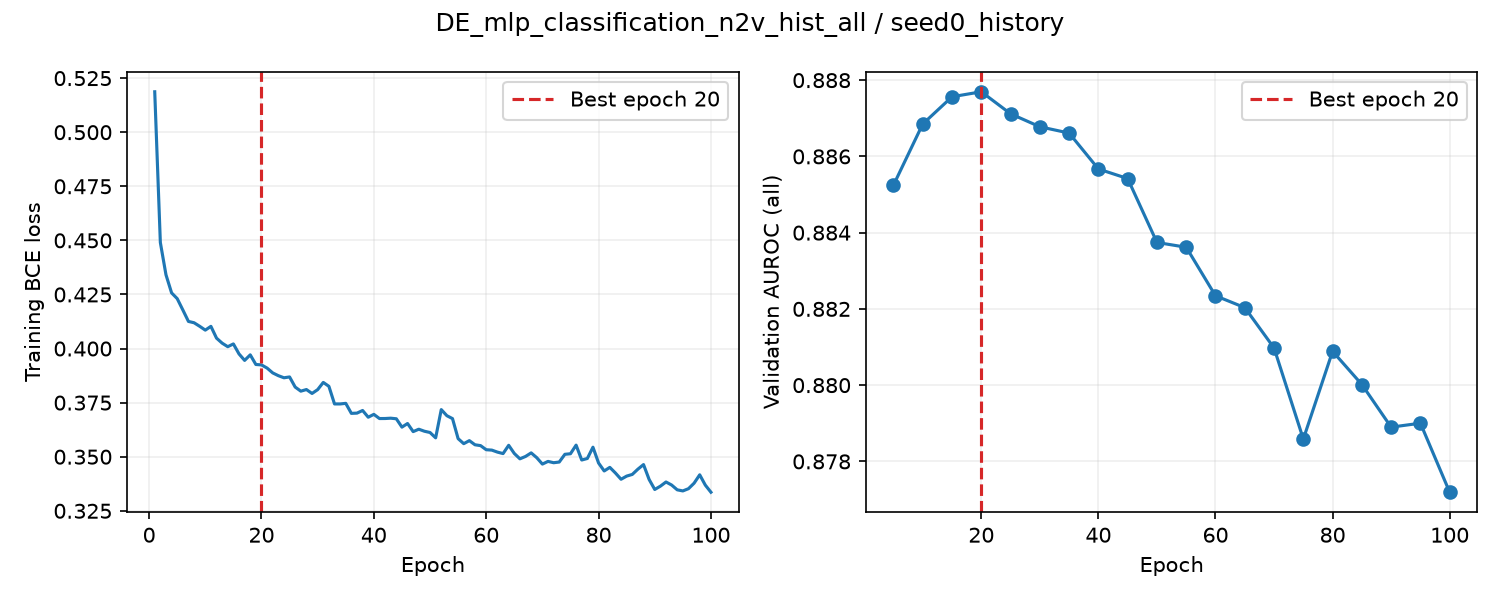

Source data for this figure (header and first rows):
epoch, train_loss, valid_auroc, valid_mae, epoch_seconds, elapsed_seconds, is_best, best_epoch
1, 0.5187, , , 1.02, 1.021, False, 0
2, 0.449, , , 0.8129, 2.214, False, 0
3, 0.4341, , , 0.7443, 2.962, False, 0
4, 0.4257, , , 0.7691, 3.736, False, 0
5, 0.4231, 0.8852, , 4.252, 7.99, True, 5
6, 0.4178, , , 0.7944, 8.91, False, 5
7, 0.4125, , , 0.776, 9.691, False, 5
8, 0.4119, , , 0.8098, 10.51, False, 5
9, 0.4103, , , 0.7433, 11.27, False, 5
10, 0.4085, 0.8869, , 4.197, 15.47, True, 10
11, 0.4103, , , 0.7639, 16.35, False, 10
12, 0.4048, , , 0.7286, 17.08, False, 10
13, 0.4025, , , 0.7902, 17.87, False, 10
14, 0.4009, , , 0.7621, 18.64, False, 10
15, 0.4021, 0.8876, , 4.163, 22.81, True, 15
16, 0.3975, , , 0.7766, 23.7, False, 15
17, 0.3945, , , 0.7712, 24.47, False, 15
18, 0.3971, , , 0.729, 25.21, False, 15
19, 0.3926, , , 0.7731, 25.98, False, 15
20, 0.3924, 0.8877, , 4.159, 30.15, True, 20
21, 0.391, , , 0.7634, 31.04, False, 20
22, 0.3887, , , 0.744, 31.79, False, 20
23, 0.3875, , , 0.7433, 32.54, False, 20
24, 0.3865, , , 0.7296, 33.27, False, 20
25, 0.3869, 0.8871, , 4.142, 37.42, False, 20
26, 0.3822, , , 0.8301, 38.36, False, 20
27, 0.3803, , , 0.7607, 39.12, False, 20
28, 0.381, , , 0.8173, 39.94, False, 20
29, 0.3792, , , 0.7692, 40.72, False, 20
30, 0.381, 0.8868, , 4.221, 44.94, False, 20
31, 0.3843, , , 0.7688, 45.81, False, 20
32, 0.3825, , , 0.7497, 46.57, False, 20
33, 0.3744, , , 0.7584, 47.33, False, 20
34, 0.3744, , , 0.7853, 48.12, False, 20
35, 0.3747, 0.8866, , 4.139, 52.26, False, 20
36, 0.37, , , 0.7366, 53.1, False, 20
37, 0.3702, , , 0.7521, 53.86, False, 20
38, 0.3714, , , 0.7484, 54.61, False, 20
39, 0.3683, , , 0.7478, 55.37, False, 20
40, 0.3696, 0.8857, , 4.23, 59.6, False, 20
41, 0.3676, , , 0.7802, 60.49, False, 20
42, 0.3677, , , 0.7479, 61.24, False, 20
43, 0.3678, , , 0.7897, 62.03, False, 20
44, 0.3675, , , 0.749, 62.79, False, 20
45, 0.3637, 0.8854, , 4.167, 66.96, False, 20
46, 0.3653, , , 0.8318, 67.99, False, 20
47, 0.3616, , , 0.74, 68.74, False, 20
48, 0.3627, , , 0.7662, 69.51, False, 20
49, 0.3618, , , 0.756, 70.27, False, 20
50, 0.3612, 0.8837, , 4.158, 74.43, False, 20
51, 0.3587, , , 0.7751, 75.32, False, 20
52, 0.3718, , , 0.7863, 76.11, False, 20
53, 0.369, , , 0.7752, 76.89, False, 20
54, 0.3676, , , 0.7649, 77.66, False, 20
55, 0.3584, 0.8836, , 4.197, 81.86, False, 20
56, 0.356, , , 0.7647, 82.73, False, 20
57, 0.3574, , , 0.7647, 83.5, False, 20
58, 0.3555, , , 0.7894, 84.29, False, 20
59, 0.3551, , , 0.7563, 85.06, False, 20
60, 0.3532, 0.8823, , 4.186, 89.24, False, 20
... 40 more rows
